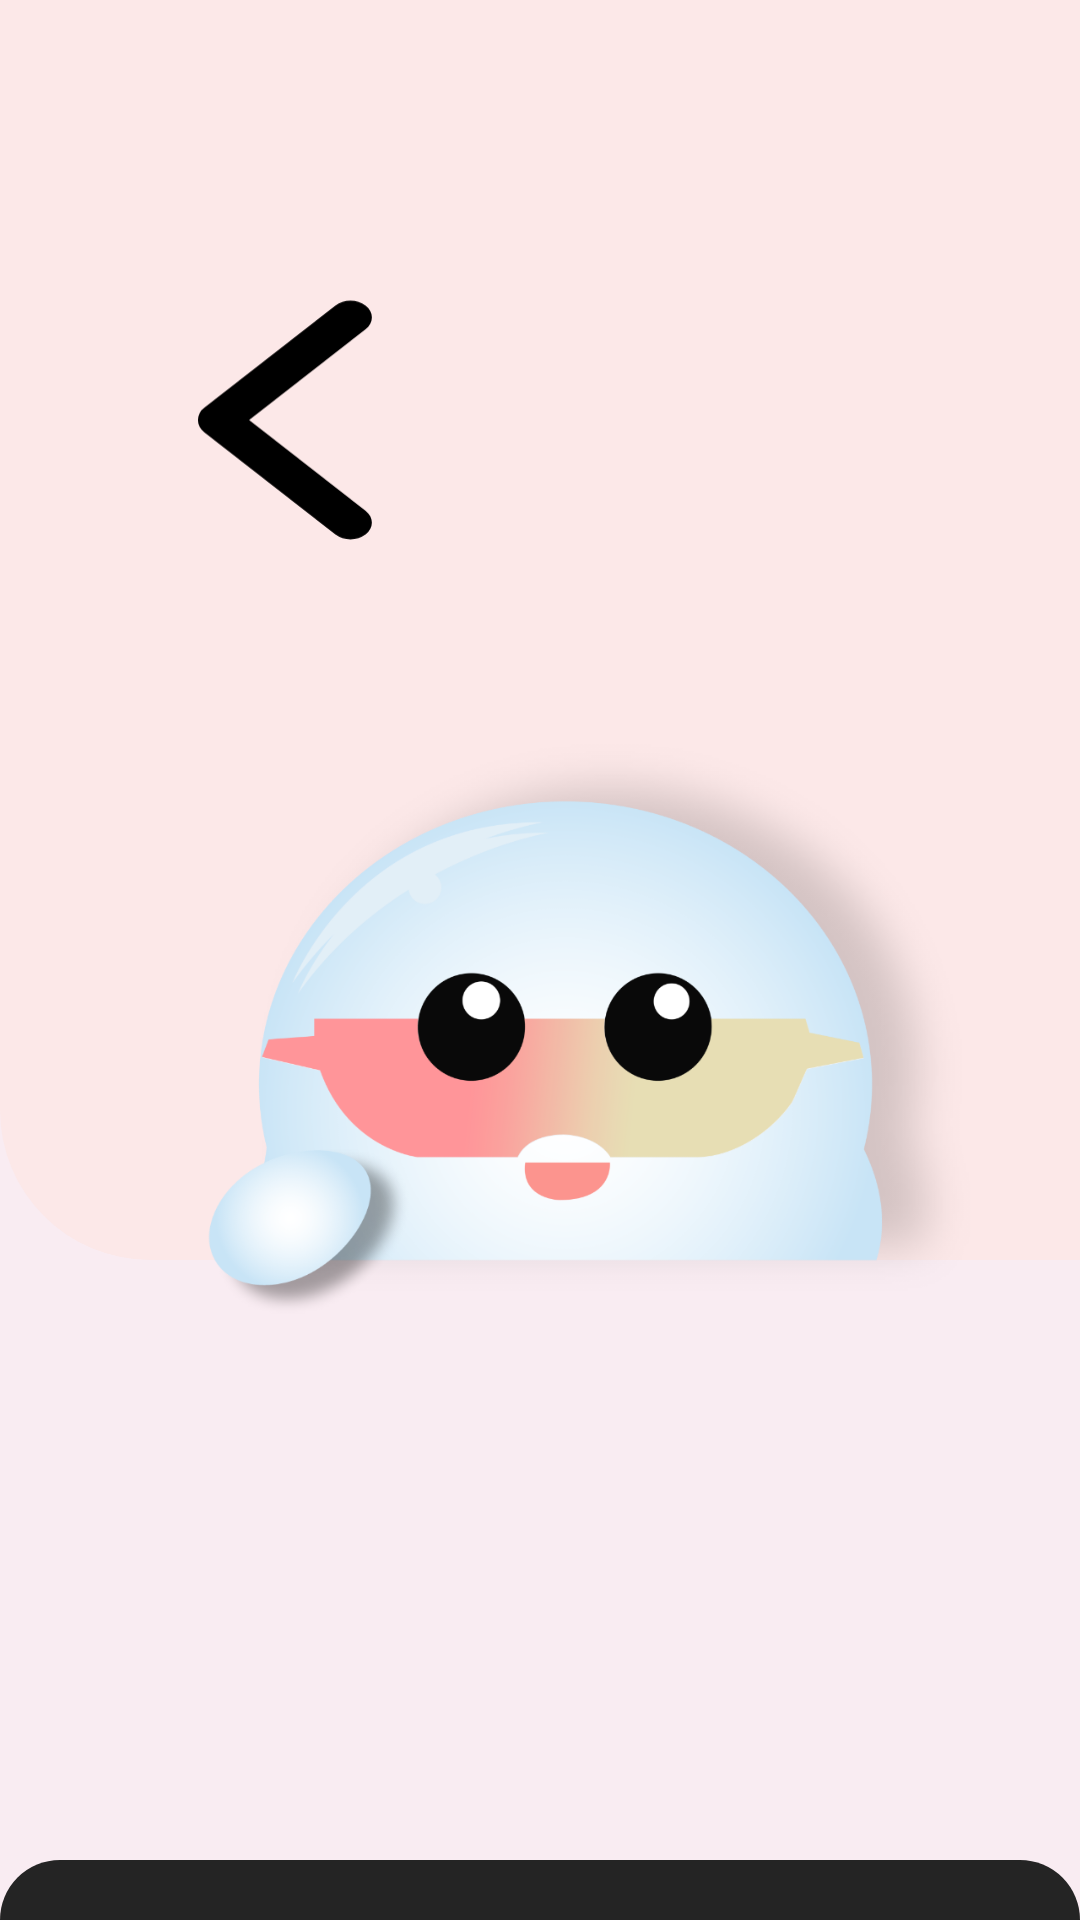

Here is an Android app screen rendered from its layout file. Give the layout XML and the strings, colors and styles it references.
<!-- AndroidManifest.xml: application theme Theme.AppCompat.Light.NoActionBar -->
<!-- res/layout/activity_tcn_verifone__barcode_result.xml -->
<?xml version="1.0" encoding="utf-8"?>
<androidx.constraintlayout.widget.ConstraintLayout xmlns:android="http://schemas.android.com/apk/res/android"
    xmlns:app="http://schemas.android.com/apk/res-auto"
    xmlns:tools="http://schemas.android.com/tools"
    android:layout_width="match_parent"
    android:layout_height="match_parent"
    android:background="@color/lightPink">

    <View
        android:id="@+id/toolbar"
        android:layout_width="match_parent"
        android:layout_height="420dp"
        android:background="@drawable/toolbar_background"
        app:layout_constraintEnd_toEndOf="parent"
        app:layout_constraintStart_toStartOf="parent"
        app:layout_constraintTop_toTopOf="parent" />

    <ImageView
        android:id="@+id/back_button"
        android:layout_width="wrap_content"
        android:layout_height="90dp"
        android:layout_marginTop="95dp"
        android:layout_marginStart="60dp"
        android:adjustViewBounds="true"
        android:elevation="3dp"
        app:layout_constraintStart_toStartOf="@id/toolbar"
        app:layout_constraintTop_toTopOf="@id/toolbar"
        app:srcCompat="@drawable/ic_back" />

    <ImageView
        android:id="@+id/poddeeguy"
        android:layout_width="wrap_content"
        android:layout_height="200dp"
        android:layout_marginTop="240dp"
        android:layout_marginStart="38dp"
        android:adjustViewBounds="true"
        android:elevation="3dp"
        app:layout_constraintTop_toTopOf="@id/toolbar"
        app:layout_constraintEnd_toEndOf="@id/toolbar"
        app:layout_constraintStart_toStartOf="@id/toolbar"
        app:srcCompat="@drawable/poggeeguy" />

    <View
        android:id="@+id/background"
        android:layout_width="wrap_content"
        android:layout_height="0dp"
        android:layout_marginTop="200dp"
        android:background="@drawable/bottom_bar_background"
        app:layout_constraintEnd_toEndOf="parent"
        app:layout_constraintStart_toStartOf="parent"
        app:layout_constraintBottom_toBottomOf="parent"
        app:layout_constraintTop_toBottomOf="@id/toolbar" />

    <TextView
        android:id="@+id/discount_text"
        android:layout_width="wrap_content"
        android:layout_height="wrap_content"
        android:layout_marginTop="200dp"
        app:fontFamily="@font/poppinssemibold"
        android:gravity="center"
        android:textColor="@color/white"
        android:textSize="85dp"
        app:layout_constraintBottom_toTopOf="@id/success_image"
        app:layout_constraintEnd_toEndOf="@id/background"
        app:layout_constraintStart_toStartOf="@id/background"
        app:layout_constraintTop_toTopOf="@id/background"
        app:layout_constraintVertical_chainStyle="spread" />

    <ImageView
        android:id="@+id/success_image"
        android:layout_width="wrap_content"
        android:layout_height="400dp"
        android:adjustViewBounds="true"
        android:visibility="invisible"
        android:elevation="10dp"
        app:layout_constraintBottom_toTopOf="@id/selfie_text"
        app:layout_constraintEnd_toEndOf="@id/background"
        app:layout_constraintStart_toStartOf="@id/background"
        app:layout_constraintTop_toBottomOf="@id/discount_text"
        app:layout_constraintVertical_chainStyle="spread"
        app:srcCompat="@drawable/successfulscan" />

    <androidx.constraintlayout.widget.ConstraintLayout
        android:layout_width="match_parent"
        android:layout_height="0dp"
        android:elevation="30dp"

        app:layout_constraintBottom_toBottomOf="parent"
        app:layout_constraintTop_toBottomOf="@+id/success_image">

        <ScrollView
            android:layout_width="0dp"
            android:layout_height="0dp"
            app:layout_constraintBottom_toBottomOf="parent"
            app:layout_constraintEnd_toEndOf="parent"
            app:layout_constraintStart_toStartOf="parent"
            app:layout_constraintTop_toTopOf="parent">

            <LinearLayout
                android:layout_width="match_parent"
                android:layout_height="match_parent"
                android:visibility="invisible"
                android:orientation="vertical">

                <TextView
                    android:id="@+id/BarcodelogView"
                    android:layout_width="match_parent"
                    android:layout_height="match_parent"
                    android:elevation="30dp"

                    android:text="@string/blank"
                    android:textColor="@color/white"
                    android:textSize="32sp" />
            </LinearLayout>
        </ScrollView>

    </androidx.constraintlayout.widget.ConstraintLayout>

    <TextView
        android:id="@+id/selfie_text"
        android:layout_width="wrap_content"
        android:layout_height="wrap_content"
        android:text="Wanna try our selfie cam?"
        android:textColor="@color/white"
        android:textSize="60dp"
        android:visibility="invisible"
        app:fontFamily="@font/poppinssemibold"
        app:layout_constraintBottom_toTopOf="@id/camera_image"
        app:layout_constraintEnd_toEndOf="@id/background"
        app:layout_constraintStart_toStartOf="@id/background"
        app:layout_constraintTop_toBottomOf="@id/success_image"
        app:layout_constraintVertical_chainStyle="spread" />

    <ImageView
        android:id="@+id/camera_image"
        android:layout_width="wrap_content"
        android:layout_height="200dp"
        android:adjustViewBounds="true"
        android:visibility="invisible"
        app:layout_constraintBottom_toBottomOf="@id/background"
        app:layout_constraintEnd_toEndOf="@id/background"
        app:layout_constraintStart_toStartOf="@id/background"
        app:layout_constraintTop_toBottomOf="@id/selfie_text"
        app:layout_constraintVertical_chainStyle="spread"
        app:srcCompat="@drawable/camera" />
</androidx.constraintlayout.widget.ConstraintLayout>
<!-- resources referenced by this layout -->
<resources>
  <color name="lightPink">#F9ECF2</color>
  <color name="white">#FFFFFF</color>
  <!-- drawable bottom_bar_background (drawable) -->
  <?xml version="1.0" encoding="utf-8"?>
  <shape xmlns:android="http://schemas.android.com/apk/res/android"
      android:shape="rectangle">
      <corners android:topLeftRadius="50dp" android:topRightRadius="50dp"/>
      <solid android:color="@color/darkGray"/>
  </shape>
  <!-- drawable camera: webp bitmap (drawable-xxxhdpi, 75100 bytes) -->
  <!-- drawable ic_back (drawable) -->
  <vector xmlns:android="http://schemas.android.com/apk/res/android"
      android:width="139dp"
      android:height="110dp"
      android:viewportWidth="139"
      android:viewportHeight="110">
    <group>
      <clip-path
          android:pathData="M0,0h139v110h-139z"/>
      <path
          android:fillColor="#FF000000"
          android:pathData="M0,0h139v110h-139z"
          android:strokeAlpha="0"
          android:fillAlpha="0"/>
      <path
          android:fillColor="#FF000000"
          android:pathData="M28.185,55 L75.647,92.016c3.446,2.688 3.428,6.981 0.021,9.638A10.53,10.53 90,0 1,63.31 101.636l-53.408,-41.654a6.1,6.1 0,0 1,-0 -9.965L63.31,8.364A10.53,10.53 90,0 1,75.667 8.347c3.406,2.657 3.424,6.949 -0.021,9.638Z"/>
    </group>
  </vector>
  <!-- drawable poggeeguy: webp bitmap (drawable-xxxhdpi, 65660 bytes) -->
  <!-- drawable successfulscan: png bitmap (drawable-xxxhdpi, 235157 bytes) -->
  <!-- drawable toolbar_background (drawable) -->
  <?xml version="1.0" encoding="utf-8"?>
  <shape xmlns:android="http://schemas.android.com/apk/res/android"
      android:shape="rectangle">
      <corners android:bottomLeftRadius="50dp"/>
      <solid android:color="@color/pink"/>
  </shape>
  <string name="blank" />
  <color name="darkGray">#242424</color>
  <color name="pink">#FCE8E8</color>
</resources>
